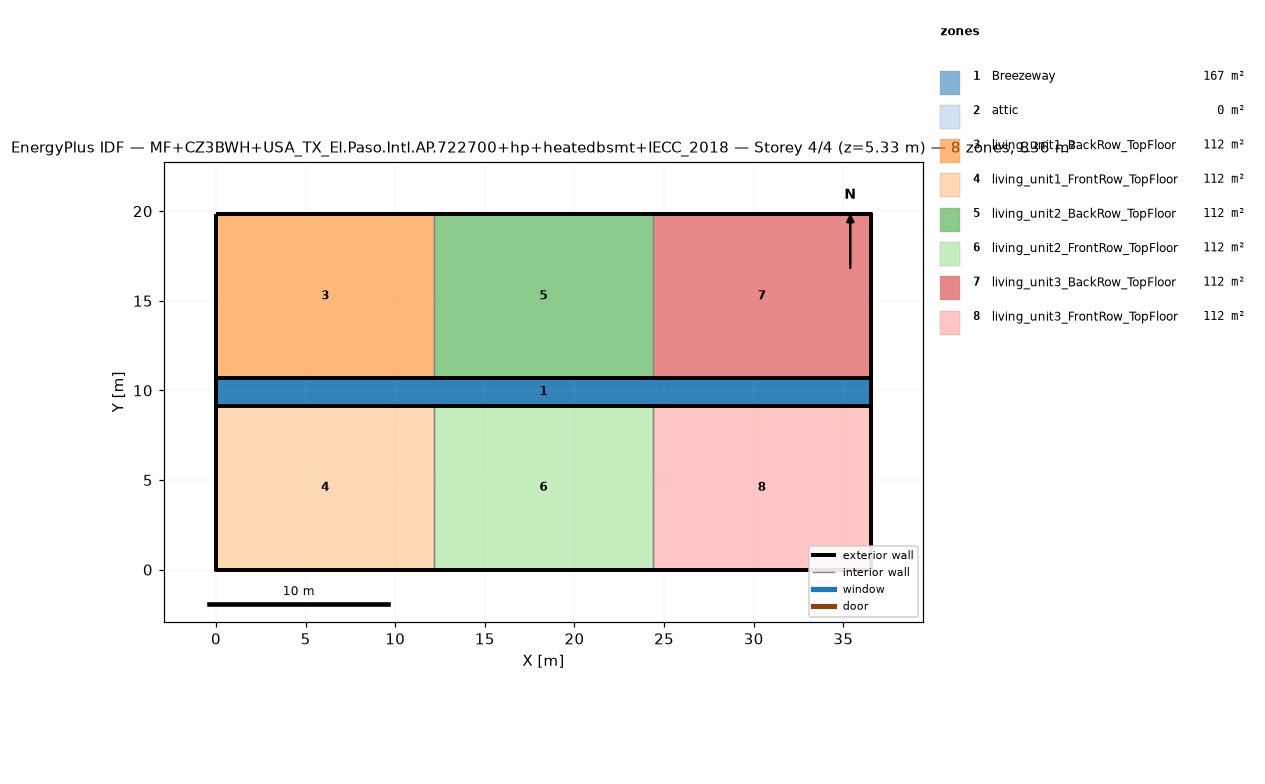
=== STOREY PLAN SPEC (per zone: floor XY polygon, exterior-wall plan segments, windows/doors) ===
zone 1: Breezeway  (167.0 m²)
  floor: (36.54, 9.16) (0.00, 9.16) (0.00, 10.68) (36.54, 10.68)
  floor: (36.54, 9.16) (0.00, 9.16) (0.00, 10.68) (36.54, 10.68)
  floor: (36.54, 9.16) (0.00, 9.16) (0.00, 10.68) (36.54, 10.68)
zone 2: attic  (0.0 m²)
  exterior wall: (36.54, 0.00) – (36.54, 19.84) – (36.54, 9.92)  [29.8 m]
  exterior wall: (0.00, 19.84) – (0.00, 0.00) – (0.00, 9.92)  [29.8 m]
zone 3: living_unit1_BackRow_TopFloor  (111.5 m²)
  floor: (12.18, 10.68) (0.00, 10.68) (0.00, 19.84) (12.18, 19.84)
  exterior wall: (12.18, 19.84) – (0.00, 19.84)  [12.2 m]
  exterior wall: (0.00, 19.84) – (0.00, 10.68)  [9.2 m]
  exterior wall: (0.00, 10.68) – (12.18, 10.68)  [12.2 m]
  interior walls: 1
zone 4: living_unit1_FrontRow_TopFloor  (111.5 m²)
  floor: (12.18, 0.00) (0.00, 0.00) (0.00, 9.16) (12.18, 9.16)
  exterior wall: (0.00, 0.00) – (12.18, 0.00)  [12.2 m]
  exterior wall: (0.00, 9.16) – (0.00, 0.00)  [9.2 m]
  exterior wall: (12.18, 9.16) – (0.00, 9.16)  [12.2 m]
  interior walls: 1
zone 5: living_unit2_BackRow_TopFloor  (111.5 m²)
  floor: (24.36, 10.68) (12.18, 10.68) (12.18, 19.84) (24.36, 19.84)
  exterior wall: (12.18, 10.68) – (24.36, 10.68)  [12.2 m]
  exterior wall: (24.36, 19.84) – (12.18, 19.84)  [12.2 m]
  interior walls: 2
zone 6: living_unit2_FrontRow_TopFloor  (111.5 m²)
  floor: (24.36, 0.00) (12.18, 0.00) (12.18, 9.16) (24.36, 9.16)
  exterior wall: (12.18, 0.00) – (24.36, 0.00)  [12.2 m]
  exterior wall: (24.36, 9.16) – (12.18, 9.16)  [12.2 m]
  interior walls: 2
zone 7: living_unit3_BackRow_TopFloor  (111.5 m²)
  floor: (36.54, 10.68) (24.36, 10.68) (24.36, 19.84) (36.54, 19.84)
  exterior wall: (36.54, 10.68) – (36.54, 19.84)  [9.2 m]
  exterior wall: (36.54, 19.84) – (24.36, 19.84)  [12.2 m]
  exterior wall: (24.36, 10.68) – (36.54, 10.68)  [12.2 m]
  interior walls: 1
zone 8: living_unit3_FrontRow_TopFloor  (111.5 m²)
  floor: (36.54, 0.00) (24.36, 0.00) (24.36, 9.16) (36.54, 9.16)
  exterior wall: (24.36, 0.00) – (36.54, 0.00)  [12.2 m]
  exterior wall: (36.54, 0.00) – (36.54, 9.16)  [9.2 m]
  exterior wall: (36.54, 9.16) – (24.36, 9.16)  [12.2 m]
  interior walls: 1

=== DERIVED (storey summary) ===
Building: MF+CZ3BWH+USA_TX_El.Paso.Intl.AP.722700+hp+heatedbsmt+IECC_2018
Storey: 4 of 4  (floor level z = 5.33 m)
Storey gross floor area: 836.2 m²
Zones on this storey: 8
  - Breezeway: floor 167.0 m²
  - attic: floor 0.0 m²; exterior wall 59.5 m (81.9 m²); WWR 0.0%
  - living_unit1_BackRow_TopFloor: floor 111.5 m²; exterior wall 33.5 m (86.9 m²); WWR 0.0%
  - living_unit1_FrontRow_TopFloor: floor 111.5 m²; exterior wall 33.5 m (86.9 m²); WWR 0.0%
  - living_unit2_BackRow_TopFloor: floor 111.5 m²; exterior wall 24.4 m (63.1 m²); WWR 0.0%
  - living_unit2_FrontRow_TopFloor: floor 111.5 m²; exterior wall 24.4 m (63.1 m²); WWR 0.0%
  - living_unit3_BackRow_TopFloor: floor 111.5 m²; exterior wall 33.5 m (86.9 m²); WWR 0.0%
  - living_unit3_FrontRow_TopFloor: floor 111.5 m²; exterior wall 33.5 m (86.9 m²); WWR 0.0%
Zone adjacency (shared interzone walls):
  - living_unit1_BackRow_TopFloor ↔ living_unit2_BackRow_TopFloor
  - living_unit1_FrontRow_TopFloor ↔ living_unit2_FrontRow_TopFloor
  - living_unit2_BackRow_TopFloor ↔ living_unit3_BackRow_TopFloor
  - living_unit2_FrontRow_TopFloor ↔ living_unit3_FrontRow_TopFloor